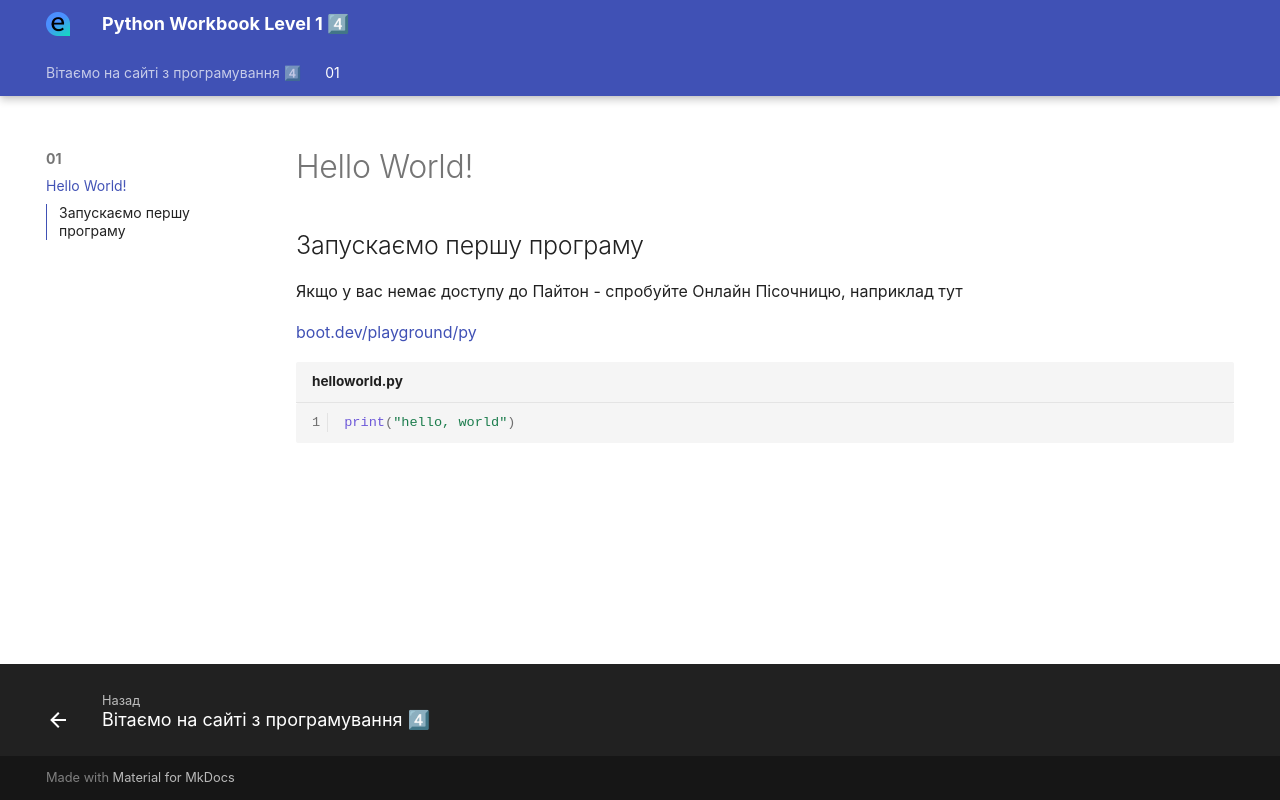

repository: ekidscoding/python-workbook-Level1-Part4 · page: 01/100/index.html · generator: mkdocs

# Hello World!

## Запускаємо першу програму

Якщо у вас немає доступу до Пайтон - спробуйте Онлайн Пісочницю, наприклад тут

[boot.dev/playground/py](https://www.boot.dev/playground/py)

```python linenums="1" title="helloworld.py"
--8<-- "examples/01_100_helloworld.py"
```
